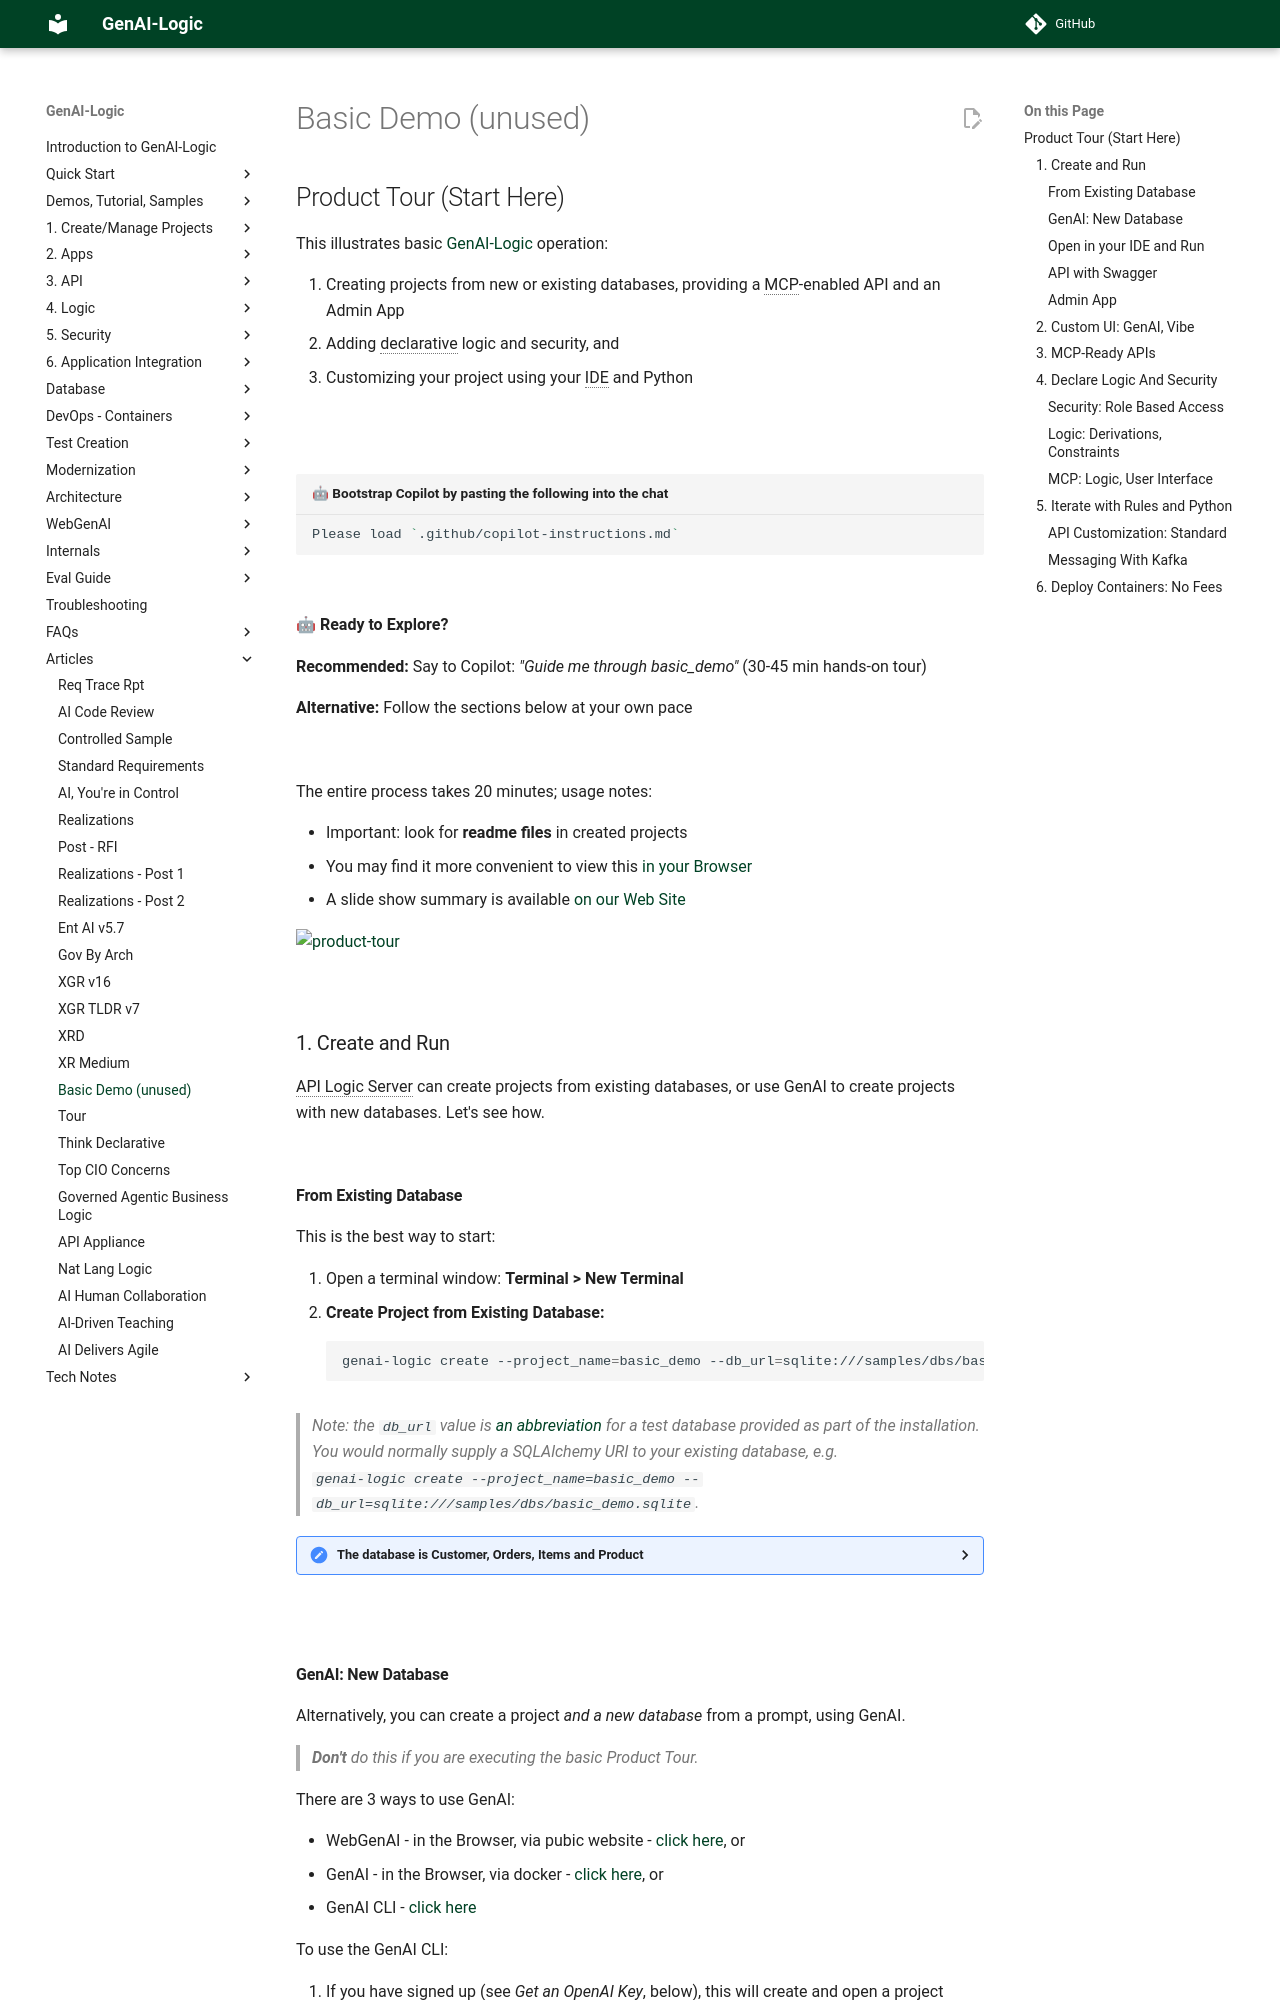

repository: ApiLogicServer/Docs · page: Sample-Basic-Demo-Full-Unused/index.html · generator: jekyll

---
title: Instant Microservices - with Logic and Security
source: docs/Sample-Basic-Demo-Vibe.md
notes: gold is proto (-- doc); alert for apostrophe
do_process_code_block_titles: True
version: 0.24 from docsite, for readme 7/11/2025
---
<style>
  -typeset h1,
  -content__button {
    display: none;
  }
</style>

# Product Tour (Start Here)

This illustrates basic [GenAI-Logic](https://www.genai-logic.com/product/key-features) operation: 

1. Creating projects from new or existing databases, providing a MCP-enabled API and an Admin App
2. Adding declarative logic and security, and 
3. Customizing your project using your IDE and Python<br><br>

<br>

```bash title='🤖 Bootstrap Copilot by pasting the following into the chat'
Please load `.github/copilot-instructions.md`
```

<br>

**🤖 Ready to Explore?**

**Recommended:** Say to Copilot: *"Guide me through basic_demo"* (30-45 min hands-on tour)

**Alternative:** Follow the sections below at your own pace

<br>

The entire process takes 20 minutes; usage notes:

* Important: look for **readme files** in created projects
* You may find it more convenient to view this [in your Browser](https://apilogicserver.github.io/Docs/Sample-Basic-Tour)
* A slide show summary is available [on our Web Site](https://www.genai-logic.com/product/tour)

![product-tour](https://github.com/ApiLogicServer/Docs/blob/main/docs/images/basic_demo/product-tour.png?raw=true)


&nbsp;

## 1. Create and Run

API Logic Server can create projects from existing databases, or use GenAI to create projects with new databases.  Let's see how.

&nbsp;
### From Existing Database

This is the best way to start:

1. Open a terminal window: **Terminal > New Terminal**
2. **Create Project from Existing Database:**
```bash
genai-logic create --project_name=basic_demo --db_url=sqlite:///samples/dbs/basic_demo.sqlite
```

> Note: the `db_url` value is [an abbreviation](https://apilogicserver.github.io/Docs/Data-Model-Examples/) for a test database provided as part of the installation.  You would normally supply a SQLAlchemy URI to your existing database, e.g. <br>`genai-logic create  --project_name=basic_demo --db_url=sqlite:///samples/dbs/basic_demo.sqlite`.


<details markdown>

<summary> The database is Customer, Orders, Items and Product</summary>

![basic_demo_data_model](images/basic_demo/basic_demo_data_model.png)

</details>
<br>
&nbsp;
